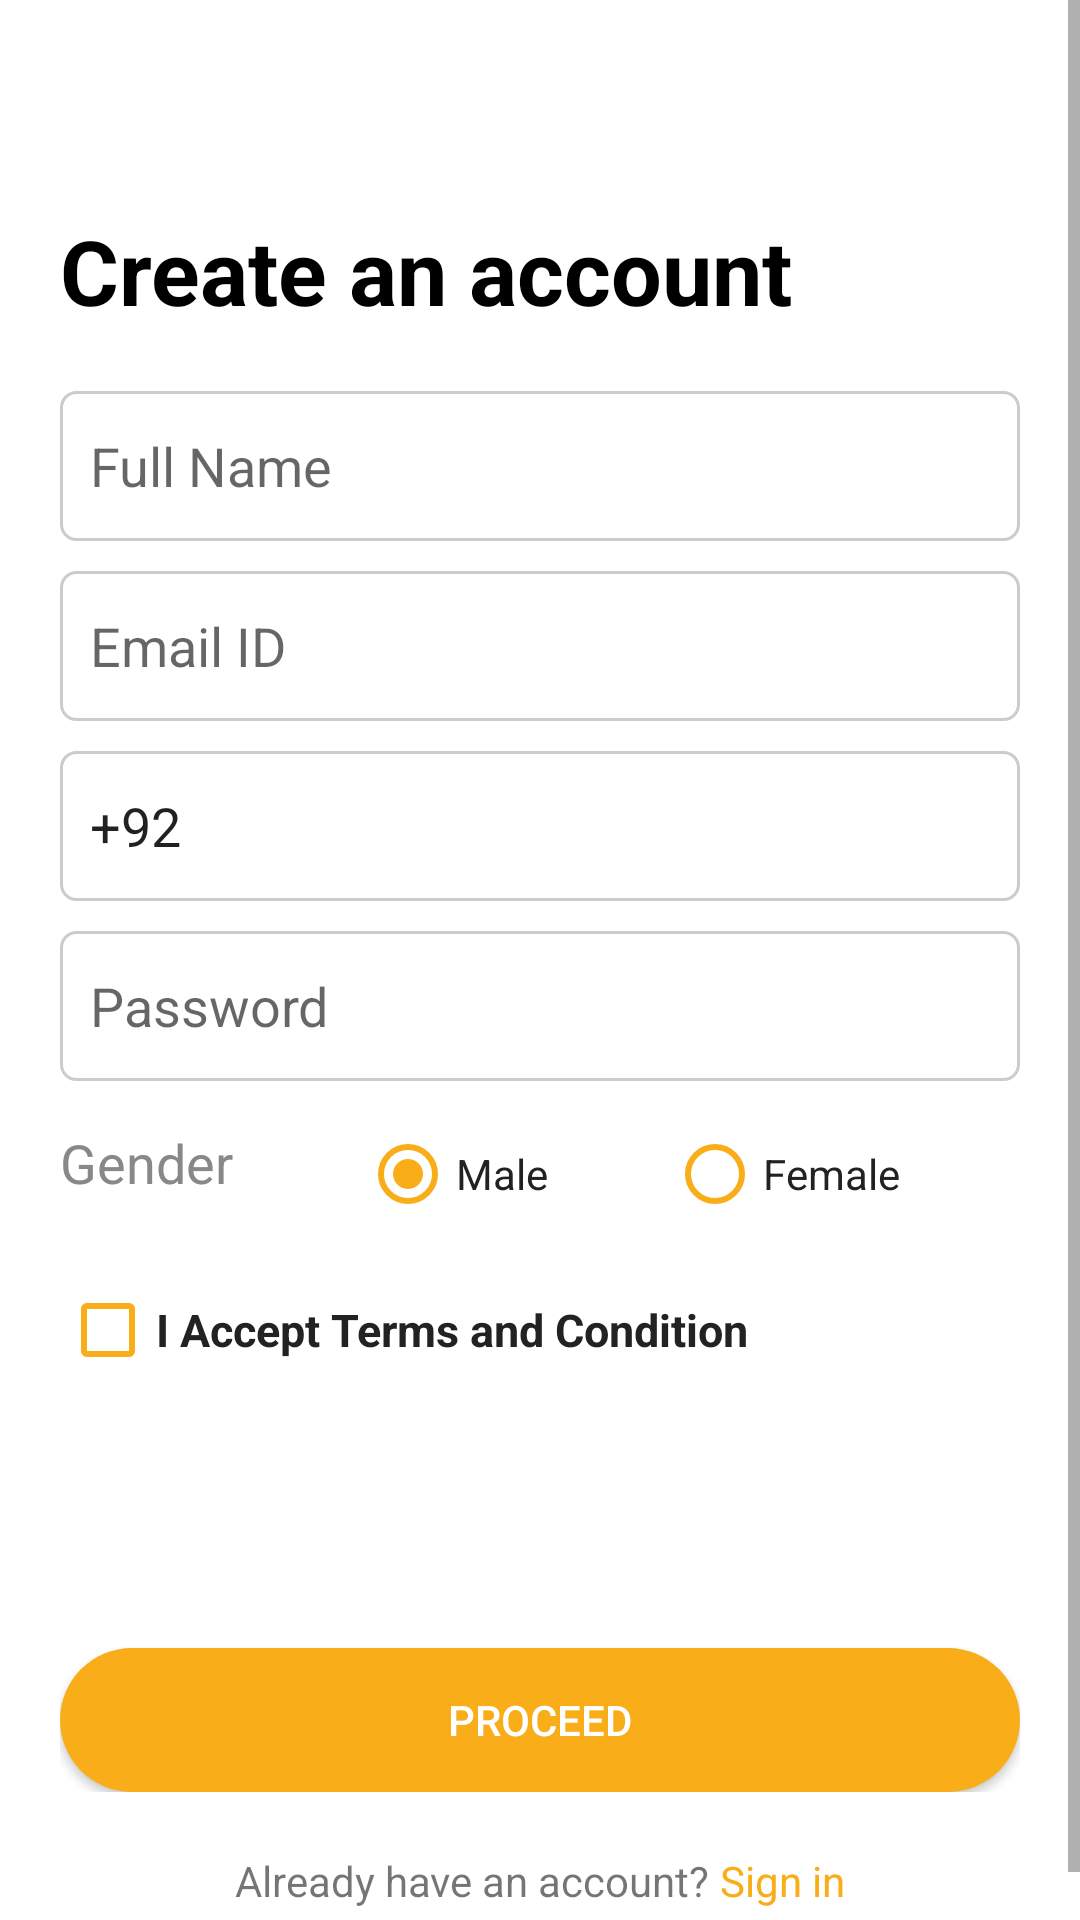

Android layout source for this screen:
<!-- AndroidManifest.xml: application theme generalnotitle -->
<!-- res/layout/activity_register_user.xml -->
<?xml version="1.0" encoding="utf-8"?>
<ScrollView xmlns:android="http://schemas.android.com/apk/res/android"
    xmlns:app="http://schemas.android.com/apk/res-auto"
    xmlns:tools="http://schemas.android.com/tools"
    android:layout_width="match_parent"
    android:layout_height="match_parent"
    android:background="#fff"
    tools:context=".RegisterUser">

    <LinearLayout
        android:layout_width="match_parent"
        android:orientation="vertical"
        android:layout_height="wrap_content"
        android:padding="20dp">

        <LinearLayout
            android:layout_width="match_parent"
            android:layout_height="wrap_content"
            android:background="#fff"
            android:orientation="vertical"
            android:id="@+id/mainlayout">

            <ImageView
                android:id="@+id/backarrow"
                android:layout_width="30dp"
                android:layout_height="30dp"
                android:src="@drawable/ic_arrow_back_black_24dp" />

            <TextView
                android:layout_width="match_parent"
                android:layout_height="wrap_content"
                android:layout_marginTop="20dp"
                android:text="Create an account"
                android:id="@+id/createAccountText"
                android:textColor="#000"
                android:textSize="30dp"
                android:textStyle="bold" />

            <EditText
                android:id="@+id/fullname"
                android:layout_width="match_parent"
                android:layout_height="50dp"
                android:layout_marginTop="20dp"
                android:background="@drawable/rounded_edittext"
                android:hint="Full Name"
                android:textCursorDrawable="@drawable/cursor"
                android:singleLine="true"/>
            <EditText
                android:id="@+id/emailid"
                android:layout_width="match_parent"
                android:layout_height="50dp"
                android:layout_marginTop="10dp"
                android:background="@drawable/rounded_edittext"
                android:hint="Email ID"
                android:textCursorDrawable="@drawable/cursor"
                android:singleLine="true"
                android:inputType="textEmailAddress"/>

            <EditText
                android:id="@+id/phone"
                android:layout_width="match_parent"
                android:layout_height="50dp"
                android:layout_marginTop="10dp"
                android:background="@drawable/rounded_edittext"
                android:hint="12345678"
                android:textCursorDrawable="@drawable/cursor"
                android:singleLine="true"
                android:inputType="number"
                android:text="+92" />

            <EditText
                android:id="@+id/regpass"
                android:layout_width="match_parent"
                android:layout_height="50dp"
                android:layout_marginTop="10dp"
                android:background="@drawable/rounded_edittext"
                android:hint="Password"
                android:textCursorDrawable="@drawable/cursor"
                android:inputType="textPassword"
                android:singleLine="true"/>
            <LinearLayout
                android:layout_marginTop="15dp"
                android:layout_width="match_parent"
                android:layout_height="wrap_content"
                android:orientation="horizontal">
                <TextView
                    android:layout_weight="1"
                    android:layout_width="200dp"
                    android:layout_height="wrap_content"
                    android:text="Gender"
                    android:id="@+id/genderfont"
                    android:textColor="#888"
                    android:textSize="18sp"/>

                <RadioGroup
                    android:id="@+id/radio_grop"
                    android:layout_weight="1"
                    android:layout_width="match_parent"
                    android:layout_height="wrap_content"
                    android:orientation="horizontal">
                    <RadioButton
                        android:id="@+id/maleRadio"
                        android:layout_weight="1"
                        android:layout_width="wrap_content"
                        android:layout_height="wrap_content"
                        android:text="Male"
                        android:textColor="#222"
                        android:buttonTint="@color/khoogColor"
                        android:checked="true"/>
                    <RadioButton
                        android:id="@+id/femaleRadio"
                        android:layout_weight="1"
                        android:layout_width="wrap_content"
                        android:layout_height="wrap_content"
                        android:text="Female"
                        android:textColor="#222"
                        android:buttonTint="@color/khoogColor"/>

                </RadioGroup>
            </LinearLayout>

            <CheckBox
                android:id="@+id/terms_check"
                android:layout_width="match_parent"
                android:layout_height="wrap_content"
                android:layout_marginTop="20dp"
                android:text="I Accept Terms and Condition"
                android:textColor="#222"
                android:textSize="15sp"
                android:textStyle="bold"
                android:buttonTint="@color/khoogColor"/>

        </LinearLayout>

        <LinearLayout
            android:id="@+id/btnlayout"
            android:layout_width="match_parent"
            android:layout_height="wrap_content"
            android:layout_alignParentBottom="true"
            android:orientation="vertical"
            android:layout_marginTop="70dp"
            android:gravity="bottom"
            android:layout_gravity="bottom">

            <com.wang.avi.AVLoadingIndicatorView
            android:id="@+id/avi"
            android:layout_width="wrap_content"
            android:layout_gravity="center"
                android:foregroundGravity="center"
            android:layout_height="wrap_content"
            style="@style/AVLoadingIndicatorView"
            android:visibility="gone"
            app:indicatorName="LineSpinFadeLoaderIndicator"
            app:indicatorColor="@color/khoogColor"
            />

            <Button
                android:id="@+id/regBtn"
                android:layout_width="match_parent"
                android:layout_height="wrap_content"
                android:layout_marginTop="20dp"
                android:onClick="regFunc"
                android:background="@drawable/rounded_btn"
                android:text="Proceed"
                android:textColor="#FFF" />

        </LinearLayout>

        <LinearLayout
            android:layout_width="match_parent"
            android:layout_height="wrap_content"
            android:orientation="horizontal"
            android:layout_marginTop="20dp"
            android:gravity="bottom|center_horizontal"
            >
            <TextView
                android:layout_width="wrap_content"
                android:layout_height="wrap_content"
                android:id="@+id/alreadyaccount"
                android:text="Already have an account? "
                />
            <TextView
                android:id="@+id/signin"
                android:layout_width="wrap_content"
                android:layout_height="wrap_content"
                android:text="Sign in"
                android:textColor="#F9AD19"
                />

        </LinearLayout>
    </LinearLayout>

</ScrollView>
<!-- resources referenced by this layout -->
<resources>
  <color name="khoogColor">#F9AD19</color>
  <!-- drawable cursor (drawable) -->
  <?xml version="1.0" encoding="utf-8"?>
  <shape xmlns:android="http://schemas.android.com/apk/res/android" >
      <size android:width="1.5dp" />
      <solid android:color="#F9AD19"  />
  </shape>
  <!-- drawable rounded_btn (drawable) -->
  <?xml version="1.0" encoding="utf-8"?>
  <shape xmlns:android="http://schemas.android.com/apk/res/android" android:shape="rectangle" android:padding="10dp">
      <solid android:color="#F9AD19"/> 
      <corners
          android:radius="25dp"
          />
  </shape>
  <!-- drawable rounded_edittext (drawable) -->
  <?xml version="1.0" encoding="utf-8"?>
  <shape xmlns:android="http://schemas.android.com/apk/res/android"
      android:shape="rectangle">
      <corners android:radius="5dp"/>
  
      <padding
          android:left="10dp"
          android:right="10dp"
          android:top="10dp"
          android:bottom="10dp"/>
  
      <stroke android:width="1dp"
          android:color="#CCCCCC"/>
  </shape>
  <style name="generalnotitle" parent="Theme.AppCompat.Light">
          <item name="windowActionBar">false</item>
          <item name="windowNoTitle">true</item>
          <item name="android:windowFullscreen">true</item>
          <item name="colorAccent">#F9AD19</item>
      </style>
</resources>
